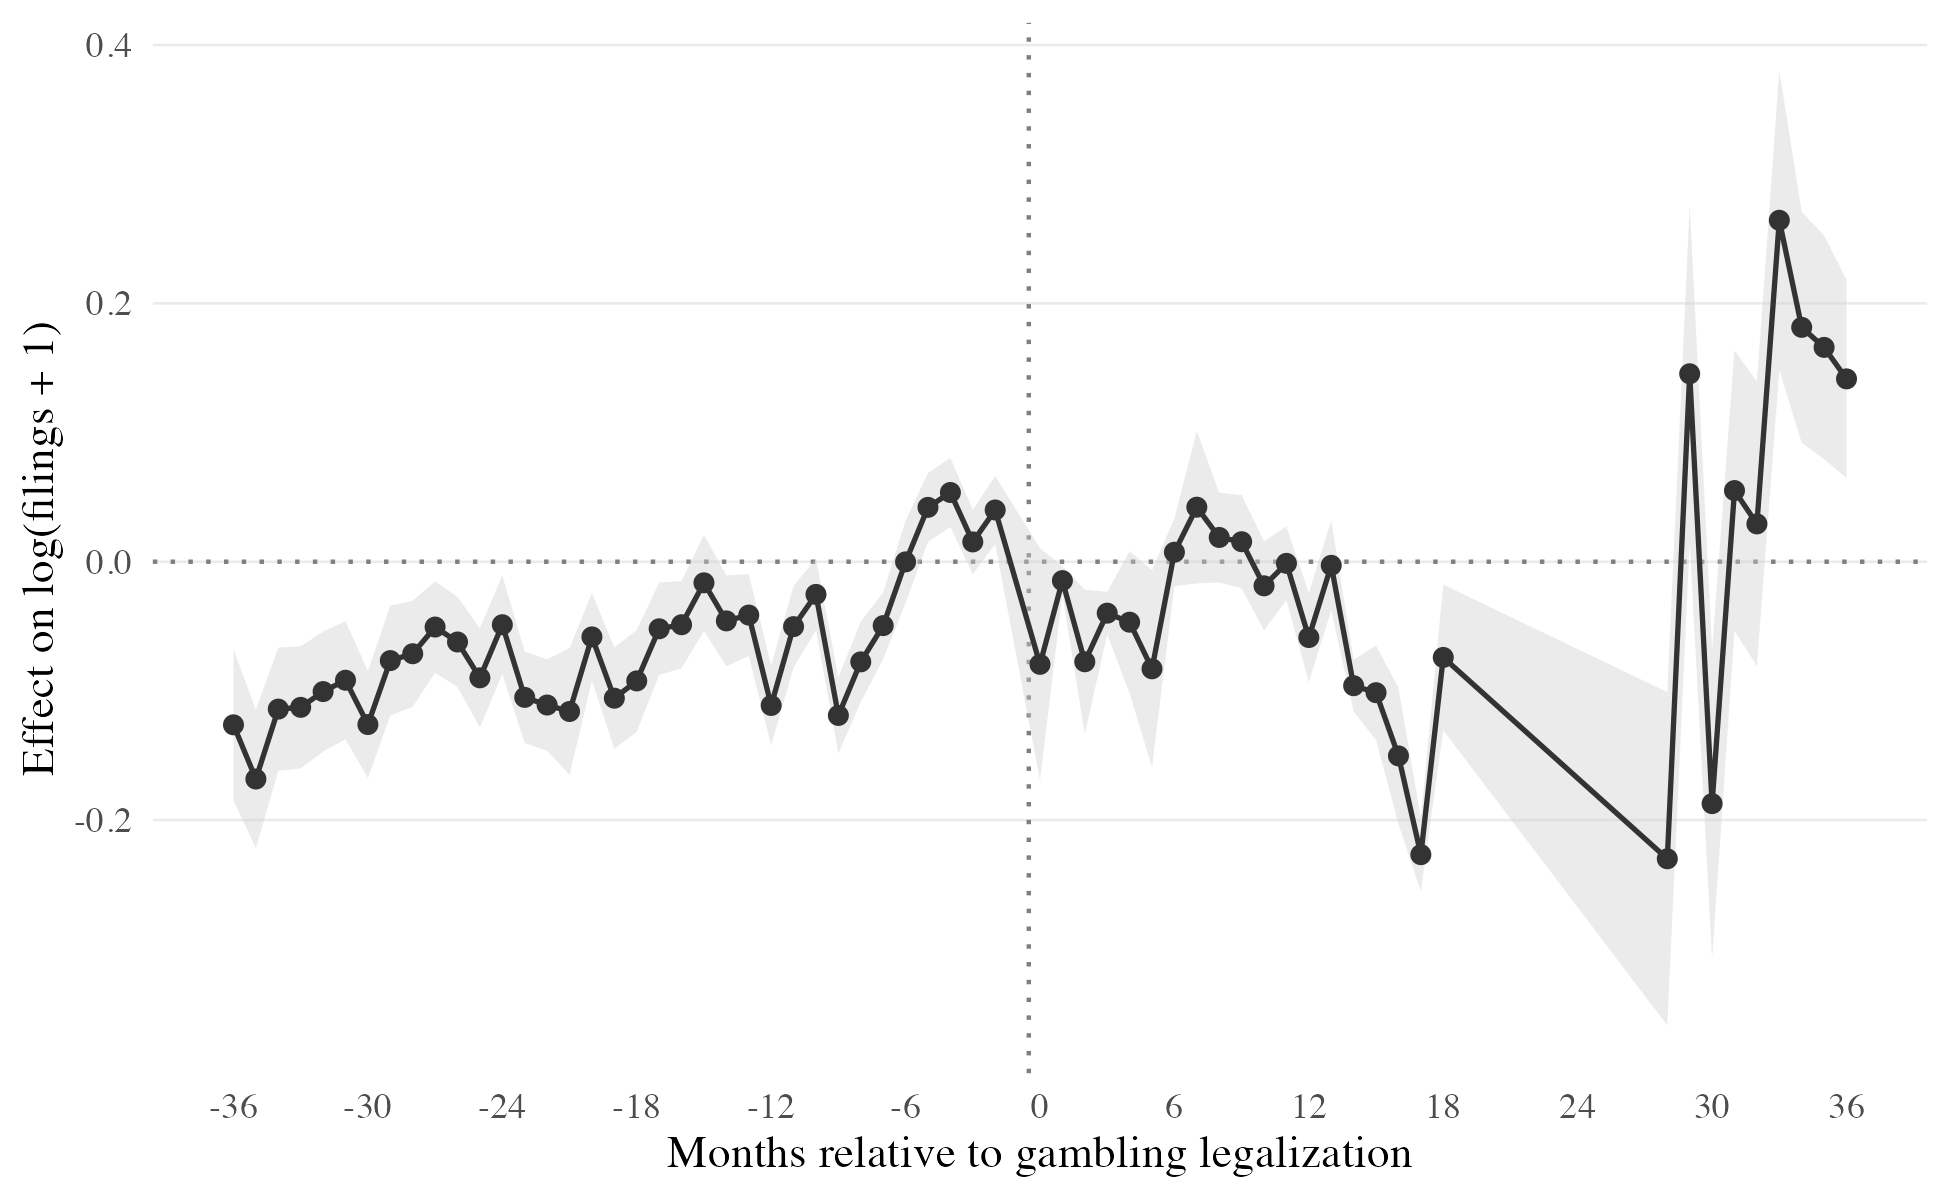

The file beside this chart, header and first rows:
panel_label, event_time, estimate, se, t_stat, p_value
all_county_sunab, -44, -0.1179, 0.03035, -3.883, 7.512957432076915e-4
all_county_sunab, -43, -0.2115, 0.02772, -7.631, 9.547729206057936e-8
all_county_sunab, -42, -0.3428, 0.03662, -9.362, 2.6144414615120082e-9
all_county_sunab, -41, -0.09415, 0.02931, -3.212, 0.003869
all_county_sunab, -40, -0.07862, 0.0378, -2.08, 0.04888
all_county_sunab, -39, -0.06738, 0.02652, -2.541, 0.01828
all_county_sunab, -38, -0.1382, 0.03073, -4.495, 1.6376092158714304e-4
all_county_sunab, -37, -0.08386, 0.02478, -3.384, 0.002555
all_county_sunab, -36, -0.1263, 0.02993, -4.22, 3.25522148398961e-4
all_county_sunab, -35, -0.1682, 0.02734, -6.154, 2.8103385103352893e-6
all_county_sunab, -34, -0.1141, 0.02432, -4.693, 1.0012473926803479e-4
all_county_sunab, -33, -0.1127, 0.02411, -4.676, 1.0436376482564608e-4
all_county_sunab, -32, -0.1005, 0.02369, -4.244, 3.068175176495177e-4
all_county_sunab, -31, -0.09176, 0.02331, -3.937, 6.580242357387359e-4
all_county_sunab, -30, -0.1261, 0.02114, -5.963, 4.4371358347216e-6
all_county_sunab, -29, -0.07655, 0.02172, -3.525, 0.001814
all_county_sunab, -28, -0.07124, 0.02094, -3.401, 0.002452
all_county_sunab, -27, -0.05057, 0.01801, -2.808, 0.009994
all_county_sunab, -26, -0.06215, 0.01782, -3.488, 0.001984
all_county_sunab, -25, -0.08989, 0.01958, -4.591, 1.28942540841831e-4
all_county_sunab, -24, -0.04879, 0.01946, -2.508, 0.01965
all_county_sunab, -23, -0.105, 0.01807, -5.811, 6.392293784582603e-6
all_county_sunab, -22, -0.111, 0.01806, -6.144, 2.875241695420065e-6
all_county_sunab, -21, -0.116, 0.02504, -4.632, 1.1659287699570594e-4
all_county_sunab, -20, -0.0582, 0.01733, -3.359, 0.002713
all_county_sunab, -19, -0.1057, 0.01999, -5.286, 2.298602977834354e-5
all_county_sunab, -18, -0.09227, 0.02013, -4.583, 1.315559660458978e-4
all_county_sunab, -17, -0.05193, 0.01825, -2.846, 0.009153
all_county_sunab, -16, -0.04878, 0.01724, -2.829, 0.009514
all_county_sunab, -15, -0.01634, 0.01899, -0.8602, 0.3986
all_county_sunab, -14, -0.04581, 0.01795, -2.551, 0.01784
all_county_sunab, -13, -0.04131, 0.01622, -2.547, 0.01804
all_county_sunab, -12, -0.1113, 0.01582, -7.032, 3.6360924163869896e-7
all_county_sunab, -11, -0.05025, 0.0161, -3.122, 0.004793
all_county_sunab, -10, -0.0253, 0.01417, -1.786, 0.08732
all_county_sunab, -9, -0.119, 0.015, -7.934, 4.939114821886651e-8
all_county_sunab, -8, -0.07753, 0.01585, -4.892, 6.103778179849175e-5
all_county_sunab, -7, -0.04947, 0.01315, -3.761, 0.001017
all_county_sunab, -6, -1.2684354433161339e-4, 0.01632, -0.007774, 0.9939
all_county_sunab, -5, 0.04208, 0.01358, 3.099, 0.005054
all_county_sunab, -4, 0.05358, 0.01367, 3.919, 6.881631796444231e-4
all_county_sunab, -3, 0.01533, 0.01273, 1.204, 0.2407
all_county_sunab, -2, 0.04006, 0.01342, 2.985, 0.00662
all_county_sunab, 0, -0.07945, 0.04584, -1.733, 0.09649
all_county_sunab, 1, -0.01464, 0.005636, -2.598, 0.01607
all_county_sunab, 2, -0.07746, 0.02847, -2.721, 0.0122
all_county_sunab, 3, -0.03983, 0.008448, -4.714, 9.484844420646025e-5
all_county_sunab, 4, -0.04681, 0.02804, -1.669, 0.1086
all_county_sunab, 5, -0.08291, 0.0389, -2.131, 0.04398
all_county_sunab, 6, 0.007356, 0.01341, 0.5486, 0.5885
all_county_sunab, 7, 0.04221, 0.0301, 1.402, 0.1742
all_county_sunab, 8, 0.01877, 0.01776, 1.057, 0.3015
all_county_sunab, 9, 0.01549, 0.01839, 0.8422, 0.4084
all_county_sunab, 10, -0.01867, 0.01764, -1.059, 0.3007
all_county_sunab, 11, -0.001269, 0.01454, -0.08729, 0.9312
all_county_sunab, 12, -0.0587, 0.01762, -3.331, 0.002905
all_county_sunab, 13, -0.00279, 0.01775, -0.1572, 0.8765
all_county_sunab, 14, -0.09598, 0.01031, -9.31, 2.8930420411320965e-9
all_county_sunab, 15, -0.1014, 0.01865, -5.435, 1.596533611985126e-5
all_county_sunab, 16, -0.1503, 0.02687, -5.594, 1.0829064894875504e-5
... 60 more rows
